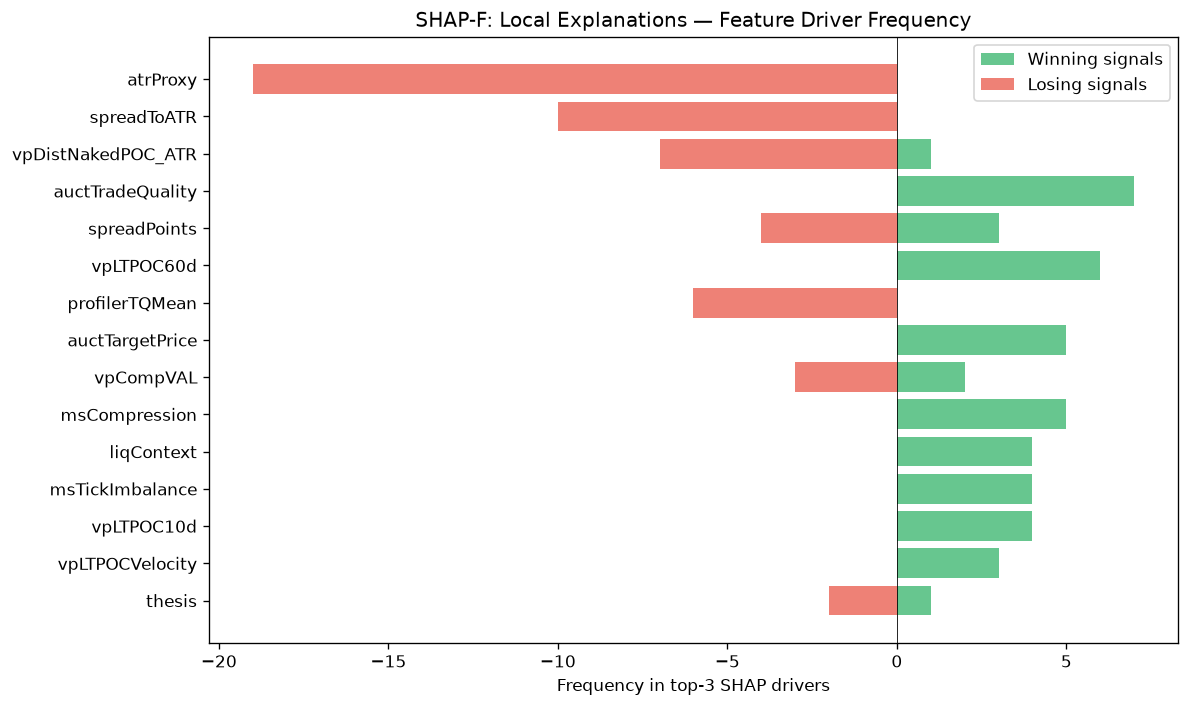

The data file committed next to this chart (first rows):
feature, win_top3_freq, lose_top3_freq, total_top3_freq, win_bias
atrProxy, 0, 19, 19, 0.0
spreadToATR, 0, 10, 10, 0.0
vpDistNakedPOC_ATR, 1, 7, 8, 0.125
auctTradeQuality, 7, 0, 7, 1
spreadPoints, 3, 4, 7, 0.4286
vpLTPOC60d, 6, 0, 6, 1
profilerTQMean, 0, 6, 6, 0.0
auctTargetPrice, 5, 0, 5, 1
vpCompVAL, 2, 3, 5, 0.4
msCompression, 5, 0, 5, 1
liqContext, 4, 0, 4, 1
msTickImbalance, 4, 0, 4, 1
vpLTPOC10d, 4, 0, 4, 1
vpLTPOCVelocity, 3, 0, 3, 1
thesis, 1, 2, 3, 0.3333
liqStopCluster, 2, 1, 3, 0.6667
ofAbsorption, 2, 0, 2, 1
smZoneQuality, 1, 1, 2, 0.5
entryProfilerSamples, 2, 0, 2, 1
auctExpReward, 0, 2, 2, 0.0
auctShapeConf, 2, 0, 2, 1
liqSweep, 1, 0, 1, 1
auctContinuation, 1, 0, 1, 1
smMitigation, 1, 0, 1, 1
avgSpread, 0, 1, 1, 0.0
vpLTBalanceStability, 0, 1, 1, 0.0
vpLTMajorLVNStrength, 1, 0, 1, 1
ofDeltaProxy, 0, 1, 1, 0.0
entryVpDistHVN, 1, 0, 1, 1
msContext, 0, 1, 1, 0.0
auctAcceptance, 0, 1, 1, 0.0
auctDistHVN, 1, 0, 1, 1
